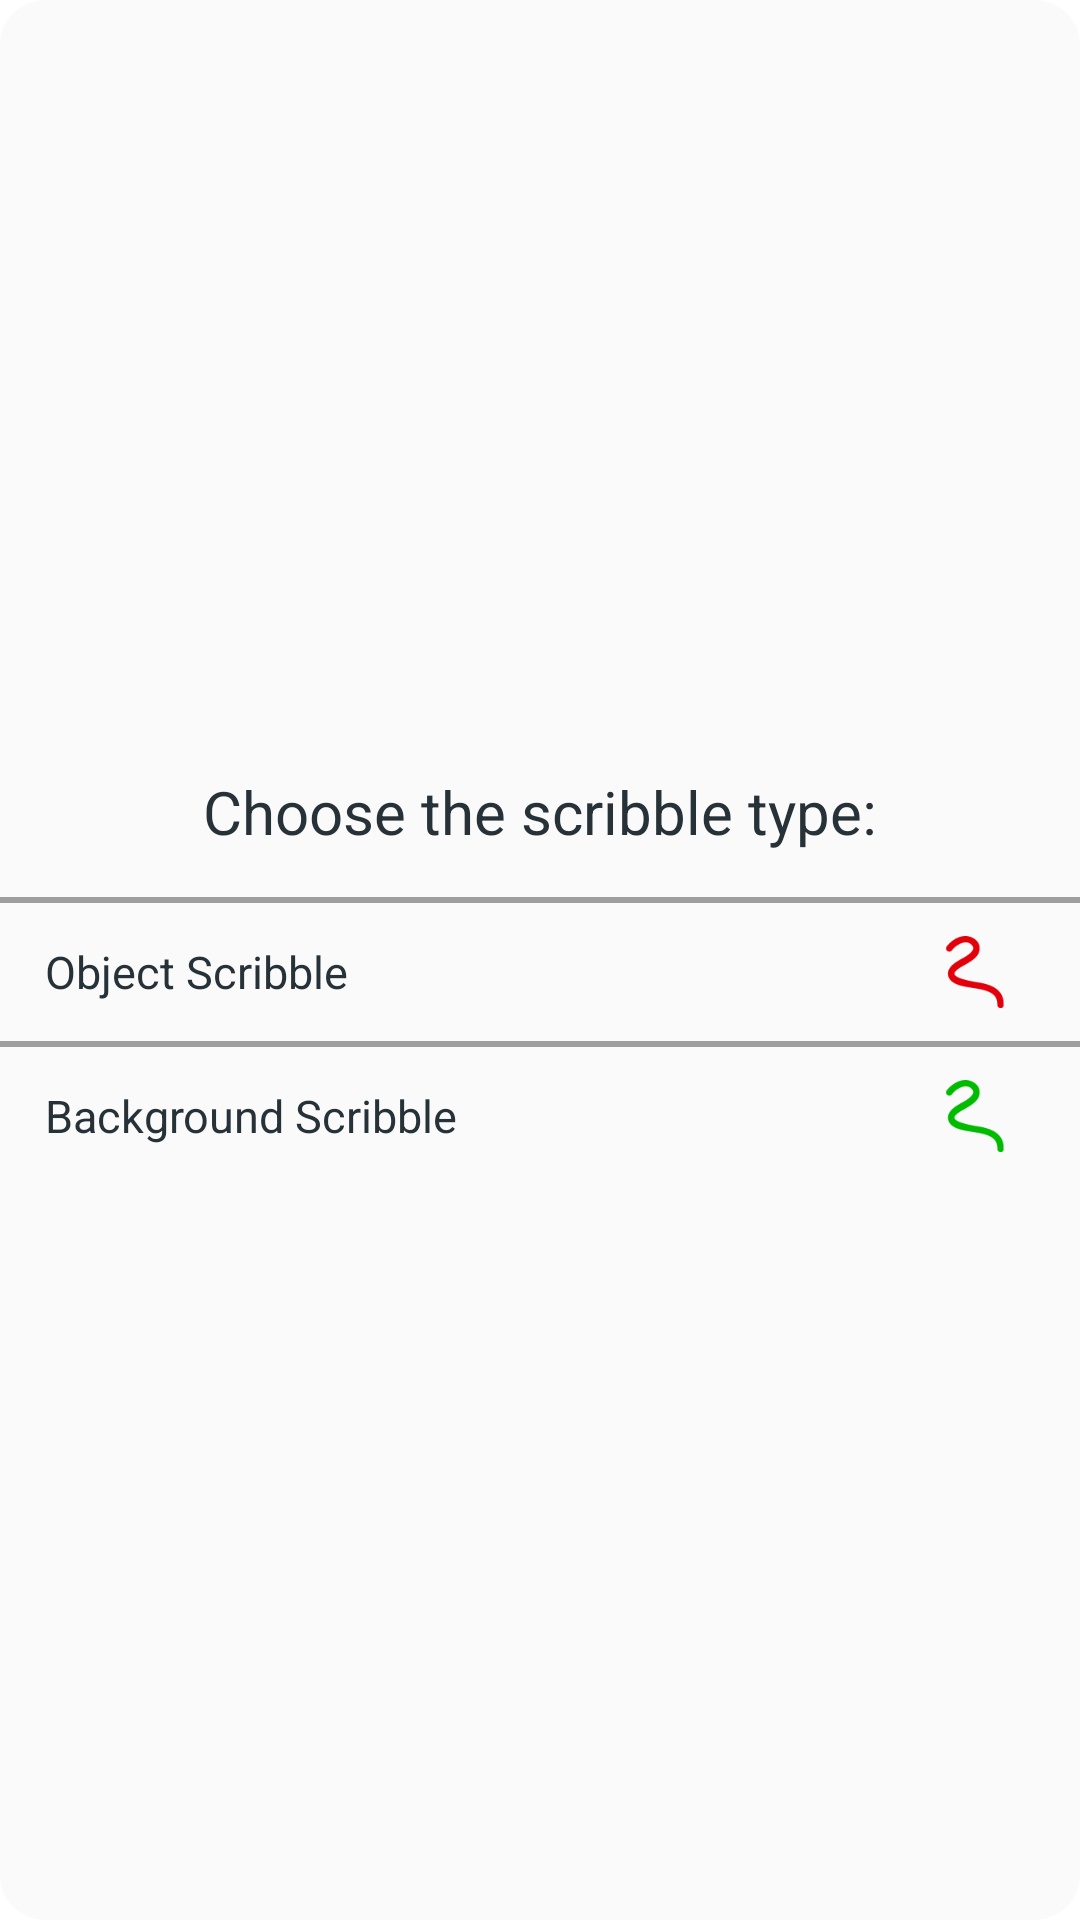

Layout XML and referenced resources for this Android screen:
<!-- AndroidManifest.xml: application theme AppTheme -->
<!-- res/layout/dialog_color.xml -->
<?xml version="1.0" encoding="utf-8"?>
<LinearLayout xmlns:android="http://schemas.android.com/apk/res/android"
    android:layout_width="wrap_content"
    android:layout_height="wrap_content"
    android:background="@drawable/rounded_background"
    android:gravity="center"
    android:orientation="vertical" >

    <TextView
        android:layout_width="wrap_content"
        android:layout_height="wrap_content"
        android:padding="15dp"
        android:text="@string/color_dialog_header"
        android:textSize="20sp"
        android:textColor="@color/material_900_blue_gray" />

    <TextView
        android:layout_width="match_parent"
        android:layout_height="2dp"
        android:background="@color/material_500_gray" />

    <LinearLayout android:id="@+id/layout_foreground"
        android:layout_width="match_parent"
        android:layout_height="wrap_content"
        android:background="@drawable/scribble_front_button"
        android:orientation="horizontal"
        android:paddingLeft="15dp"
        android:paddingRight="15dp"
        android:paddingBottom="3dp"
        android:paddingTop="3dp" >

        <TextView
            android:layout_width="wrap_content"
            android:layout_height="wrap_content"
            android:layout_gravity="center_vertical"
            android:text="@string/color_dialog_foreground"
            android:textSize="15sp"
            android:textColor="@color/material_900_blue_gray" />

        <TextView
            android:layout_width="0dp"
            android:layout_height="match_parent"
            android:layout_weight="1" />

        <ImageView
            android:layout_width="wrap_content"
            android:layout_height="wrap_content"
            android:background="@drawable/ic_red_scribble" />
    </LinearLayout>
    
        <TextView
        android:layout_width="match_parent"
        android:layout_height="2dp"
        android:background="@color/material_500_gray" />

    <LinearLayout android:id="@+id/layout_background"
        android:layout_width="match_parent"
        android:layout_height="wrap_content"
        android:background="@drawable/scribble_back_button"
        android:orientation="horizontal"
                android:paddingLeft="15dp"
        android:paddingRight="15dp"
        android:paddingBottom="6dp"
        android:paddingTop="3dp" >

        <TextView
            android:layout_width="wrap_content"
            android:layout_height="wrap_content"
            android:layout_gravity="center_vertical"
            android:text="@string/color_dialog_background"
            android:textSize="15sp"
            android:textColor="@color/material_900_blue_gray" />

        <TextView
            android:layout_width="0dp"
            android:layout_height="match_parent"
            android:layout_weight="1" />

        <ImageView
            android:layout_width="wrap_content"
            android:layout_height="wrap_content"
            android:background="@drawable/ic_green_scribble" />
    </LinearLayout>
    
    

</LinearLayout>
<!-- resources referenced by this layout -->
<resources>
  <color name="material_500_gray">#9e9e9e</color>
  <color name="material_900_blue_gray">#263238</color>
  <!-- drawable ic_green_scribble: png bitmap (drawable-hdpi, 1256 bytes) -->
  <!-- drawable ic_red_scribble: png bitmap (drawable-hdpi, 1368 bytes) -->
  <!-- drawable rounded_background (drawable) -->
  <?xml version="1.0" encoding="utf-8"?>
  <shape xmlns:android="http://schemas.android.com/apk/res/android"
      android:shape="rectangle" >
  
      <corners android:radius="15dp" />
  
      <solid android:color="@color/design_white" />
  
  </shape>
  <!-- drawable scribble_back_button (drawable) -->
  <?xml version="1.0" encoding="utf-8"?>
  
  <selector xmlns:android="http://schemas.android.com/apk/res/android">
  
      <item android:state_pressed="true"><shape android:shape="rectangle">
                 <corners android:bottomLeftRadius="15dp" android:bottomRightRadius="15dp" />
  
              <solid android:color="@color/design_color1" />
          </shape></item>
      <item android:state_focused="true"><shape android:shape="rectangle">
                 <corners android:bottomLeftRadius="15dp" android:bottomRightRadius="15dp" />
  
              <solid android:color="@color/design_color1" />
          </shape></item>
      <item><shape android:shape="rectangle">
              <corners android:bottomLeftRadius="15dp" android:bottomRightRadius="15dp" />
  
              <solid android:color="@color/transparent" />
          </shape></item>
  
  </selector>
  <!-- drawable scribble_front_button (drawable) -->
  <?xml version="1.0" encoding="utf-8"?>
  
  <selector xmlns:android="http://schemas.android.com/apk/res/android">
      <item android:state_pressed="true"
            android:drawable="@color/design_color2"/> 
      <item android:state_focused="true"
            android:drawable="@color/design_color2"/> 
      <item android:drawable="@color/transparent"/> 
  </selector>
  <string name="color_dialog_background">Background Scribble</string>
  <string name="color_dialog_foreground">Object Scribble</string>
  <string name="color_dialog_header">Choose the scribble type:</string>
  <style name="AppTheme" parent="AppBaseTheme">
  
          
          <item name="android:seekBarStyle">@style/SeekBarAppTheme</item>
      </style>
  <color name="design_white">#fafafa</color>
  <color name="design_color1">#3e4953</color>
  <color name="transparent">#00000000</color>
  <color name="design_color2">#ffc107</color>
  <style name="AppBaseTheme" parent="android:Theme.Light">
          
      </style>
</resources>
